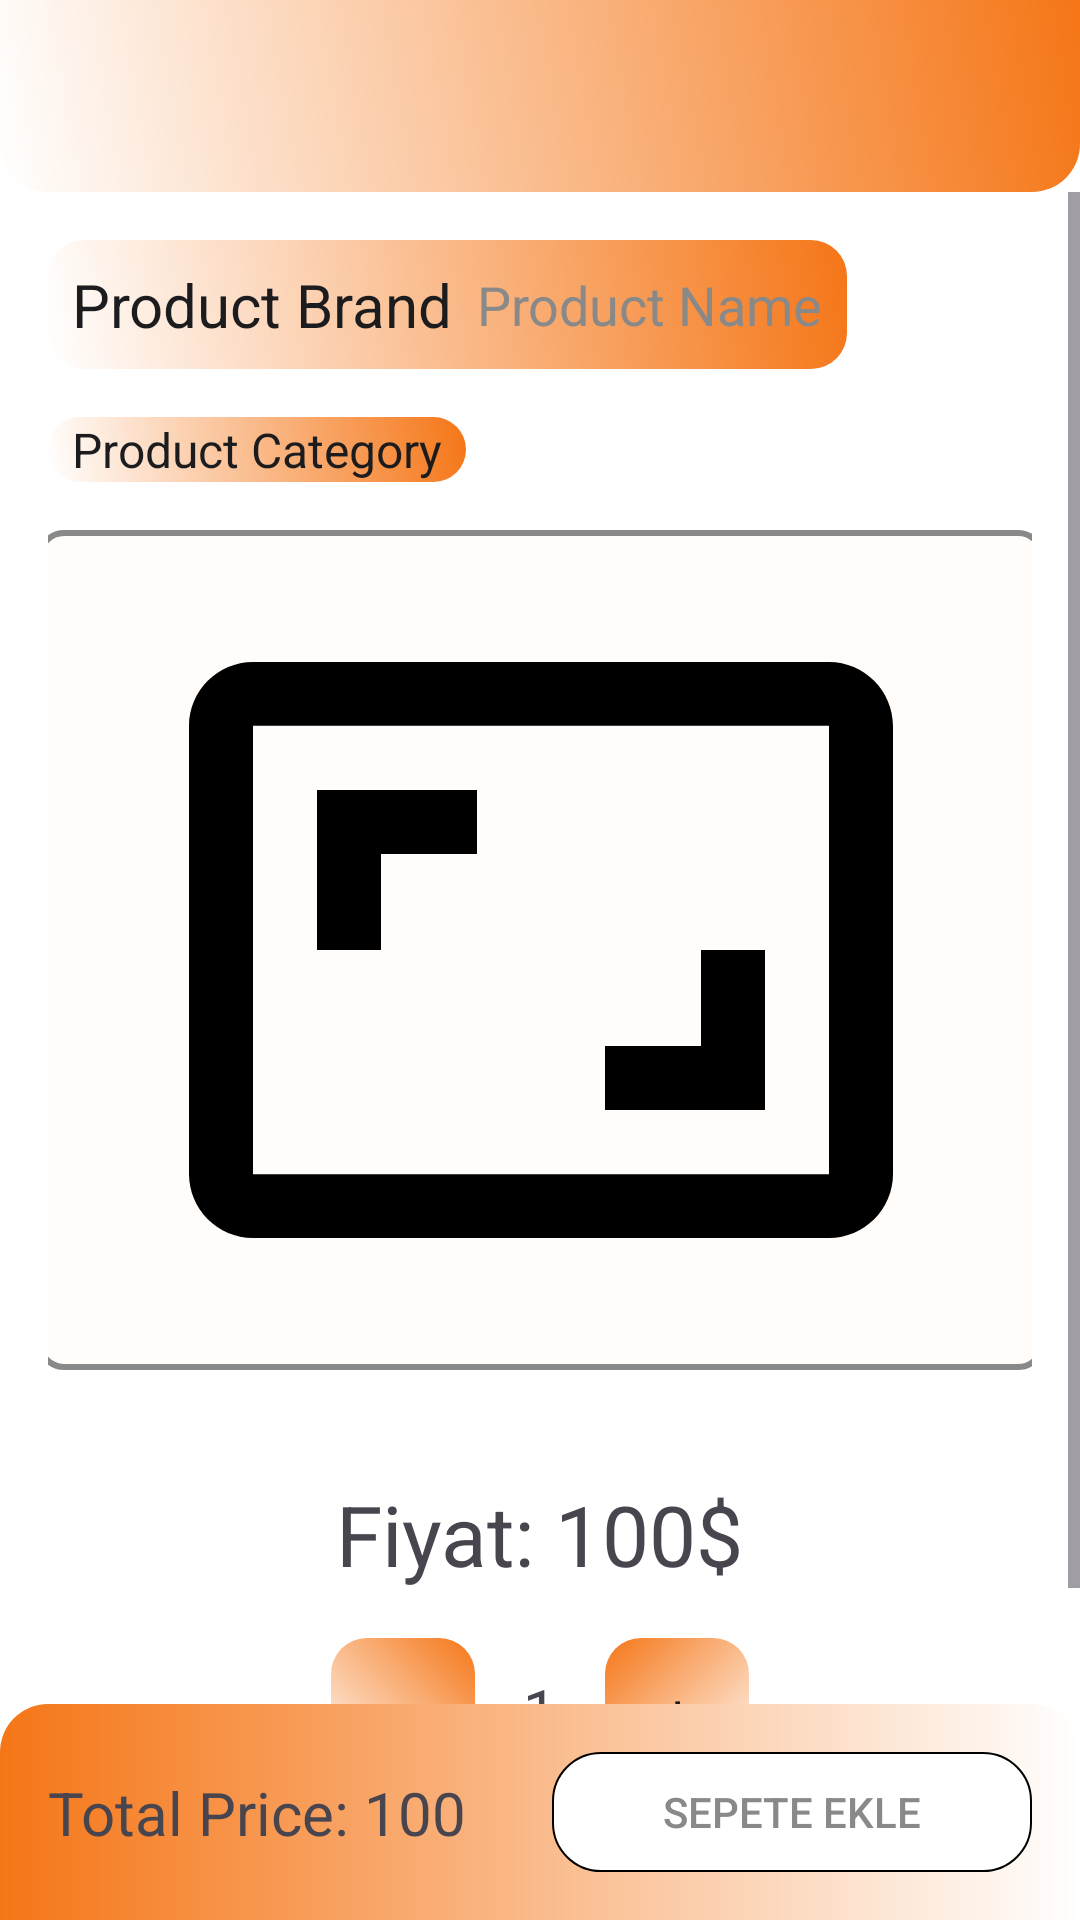

Write the Android layout XML for this screen, with the resource values it uses.
<!-- AndroidManifest.xml: application theme Theme.ECommerce -->
<!-- res/layout/product_detail_screen.xml -->
<?xml version="1.0" encoding="utf-8"?>
<androidx.constraintlayout.widget.ConstraintLayout xmlns:android="http://schemas.android.com/apk/res/android"
    xmlns:tools="http://schemas.android.com/tools"
    android:layout_width="match_parent"
    android:layout_height="match_parent"
    xmlns:app="http://schemas.android.com/apk/res-auto"
    android:fitsSystemWindows="true"
    android:background="@color/main_background"
    tools:context=".presentation.screen.ProductDetailScreen">

    <androidx.constraintlayout.widget.ConstraintLayout
        android:id="@+id/toolbar"
        android:layout_width="match_parent"
        android:layout_height="wrap_content"
        android:background="@drawable/toolbar_gradient_background"
        android:minHeight="?attr/actionBarSize"
        android:paddingHorizontal="16dp"
        android:paddingVertical="8dp"
        android:theme="?attr/actionBarTheme"
        app:layout_constraintEnd_toEndOf="parent"
        app:layout_constraintStart_toStartOf="parent"
        app:layout_constraintTop_toTopOf="parent">

        <ImageView
            android:id="@+id/iv_back"
            android:layout_width="24dp"
            android:layout_height="24dp"
            android:contentDescription="Back Button"
            android:src="@drawable/ic_back"
            app:layout_constraintBottom_toBottomOf="parent"
            app:layout_constraintStart_toStartOf="parent"
            app:layout_constraintTop_toTopOf="parent"
            app:layout_constraintVertical_bias="0.5" />
    </androidx.constraintlayout.widget.ConstraintLayout>

    <ScrollView
        android:layout_width="0dp"
        android:layout_height="0dp"
        app:layout_constraintTop_toBottomOf="@+id/toolbar"
        app:layout_constraintStart_toStartOf="parent"
        app:layout_constraintEnd_toEndOf="parent"
        app:layout_constraintBottom_toTopOf="@+id/bottomBar">

        <androidx.constraintlayout.widget.ConstraintLayout
            android:layout_width="match_parent"
            android:layout_height="wrap_content"
            android:padding="16dp">

            <androidx.constraintlayout.widget.ConstraintLayout
                android:id="@+id/clProductImage"
                android:layout_width="336dp"
                android:layout_height="280dp"
                android:layout_marginTop="16dp"
                android:padding="8dp"
                android:background="@drawable/image_border_background"
                app:layout_constraintStart_toStartOf="parent"
                app:layout_constraintEnd_toEndOf="parent"
                app:layout_constraintTop_toBottomOf="@+id/tvProductCategory">

                <ImageView
                    android:id="@+id/ivProductImage"
                    android:layout_width="256dp"
                    android:layout_height="256dp"
                    android:src="@drawable/ic_product_image_holder"
                    app:layout_constraintEnd_toEndOf="parent"
                    app:layout_constraintHorizontal_bias="0.5"
                    app:layout_constraintStart_toStartOf="parent"
                    app:layout_constraintTop_toTopOf="parent"
                    app:layout_constraintBottom_toBottomOf="parent"/>

            </androidx.constraintlayout.widget.ConstraintLayout>

            <androidx.constraintlayout.widget.ConstraintLayout
                android:id="@+id/clProductBrandAndName"
                android:layout_width="wrap_content"
                android:layout_height="wrap_content"
                android:padding="8dp"
                android:background="@drawable/rounded_button_left_background"
                app:layout_constraintStart_toStartOf="parent"
                app:layout_constraintTop_toTopOf="parent">

                <TextView
                    android:id="@+id/tvProductBrand"
                    android:layout_width="wrap_content"
                    android:layout_height="wrap_content"
                    android:text="Product Brand"
                    android:textColor="@color/text_color"
                    android:textSize="20sp"
                    app:layout_constraintStart_toStartOf="parent"
                    app:layout_constraintTop_toTopOf="parent" />

                <TextView
                    android:id="@+id/tvProductName"
                    android:layout_width="wrap_content"
                    android:layout_height="wrap_content"
                    android:layout_marginStart="8dp"
                    android:text="Product Name"
                    android:textColor="@color/secondary_text_color"
                    android:textSize="18sp"
                    app:layout_constraintStart_toEndOf="@+id/tvProductBrand"
                    app:layout_constraintTop_toTopOf="@+id/tvProductBrand"
                    app:layout_constraintBottom_toBottomOf="@+id/tvProductBrand"/>

            </androidx.constraintlayout.widget.ConstraintLayout>

            <TextView
                android:id="@+id/tvProductPrice"
                android:layout_width="wrap_content"
                android:layout_height="wrap_content"
                android:layout_marginTop="36dp"
                android:text="Fiyat: 100$"
                android:textSize="28sp"
                app:layout_constraintEnd_toEndOf="parent"
                app:layout_constraintHorizontal_bias="0.5"
                app:layout_constraintStart_toStartOf="parent"
                app:layout_constraintTop_toBottomOf="@id/clProductImage" />

            <TextView
                android:id="@+id/tvProductCategory"
                android:layout_width="wrap_content"
                android:layout_height="wrap_content"
                android:layout_marginTop="16dp"
                android:paddingHorizontal="8dp"
                android:background="@drawable/rounded_button_left_background"
                android:textColor="@color/text_color"
                android:textSize="16sp"
                android:text="Product Category"
                app:layout_constraintStart_toStartOf="parent"
                app:layout_constraintTop_toBottomOf="@+id/clProductBrandAndName"/>

            <androidx.constraintlayout.widget.ConstraintLayout
                android:id="@+id/clTotalIncreaseDecrease"
                android:layout_width="wrap_content"
                android:layout_height="wrap_content"
                app:layout_constraintBottom_toBottomOf="parent"
                app:layout_constraintEnd_toEndOf="parent"
                app:layout_constraintHorizontal_bias="0.5"
                app:layout_constraintStart_toStartOf="parent"
                app:layout_constraintTop_toBottomOf="@+id/tvProductPrice"
                app:layout_constraintVertical_bias="0.5">

                <androidx.appcompat.widget.AppCompatButton
                    android:id="@+id/btDecrease"
                    android:layout_width="48dp"
                    android:layout_height="48dp"
                    android:layout_marginTop="16dp"
                    android:background="@drawable/rounded_button_left_background"
                    android:text="-"
                    style="?android:attr/borderlessButtonStyle"
                    app:layout_constraintEnd_toStartOf="@+id/tvTotalUnit"
                    app:layout_constraintStart_toStartOf="parent"
                    app:layout_constraintTop_toTopOf="parent" />

                <TextView
                    android:id="@+id/tvTotalUnit"
                    android:layout_width="wrap_content"
                    android:layout_height="0dp"
                    android:layout_marginStart="16dp"
                    android:gravity="center"
                    android:text="1"
                    android:textSize="20sp"
                    app:layout_constraintBottom_toBottomOf="@id/btDecrease"
                    app:layout_constraintEnd_toStartOf="@+id/btIncrease"
                    app:layout_constraintStart_toEndOf="@+id/btDecrease"
                    app:layout_constraintTop_toTopOf="@+id/btDecrease" />

                <androidx.appcompat.widget.AppCompatButton
                    android:id="@+id/btIncrease"
                    android:layout_width="48dp"
                    android:layout_height="48dp"
                    android:layout_marginStart="16dp"
                    android:background="@drawable/rounded_button_right_background"
                    android:text="+"
                    style="?android:attr/borderlessButtonStyle"
                    app:layout_constraintBottom_toBottomOf="@id/btDecrease"
                    app:layout_constraintStart_toEndOf="@+id/tvTotalUnit"
                    app:layout_constraintTop_toTopOf="@+id/btDecrease" />

            </androidx.constraintlayout.widget.ConstraintLayout>

        </androidx.constraintlayout.widget.ConstraintLayout>

    </ScrollView>

    <androidx.constraintlayout.widget.ConstraintLayout
        android:id="@+id/bottomBar"
        android:layout_width="match_parent"
        android:layout_height="wrap_content"
        android:background="@drawable/bottombar_gradient_background"
        android:padding="16dp"
        app:layout_constraintBottom_toBottomOf="parent"
        app:layout_constraintEnd_toEndOf="parent"
        app:layout_constraintStart_toStartOf="parent">

        <TextView
            android:id="@+id/tvTotalPrice"
            android:layout_width="wrap_content"
            android:layout_height="wrap_content"
            android:text="Total Price: 100"
            android:textSize="20sp"
            app:layout_constraintBottom_toBottomOf="parent"
            app:layout_constraintStart_toStartOf="parent"
            app:layout_constraintTop_toTopOf="parent"
            app:layout_constraintVertical_bias="0.5" />

        <androidx.appcompat.widget.AppCompatButton
            android:id="@+id/btAddToCart"
            android:layout_width="160dp"
            android:layout_height="40dp"
            android:background="@drawable/button_add_to_cart_background"
            android:padding="8dp"
            android:text="Sepete Ekle"
            style="?android:attr/borderlessButtonStyle"
            android:textColor="@color/secondary_text_color"
            app:layout_constraintBottom_toBottomOf="parent"
            app:layout_constraintEnd_toEndOf="parent"
            app:layout_constraintTop_toTopOf="parent"
            app:layout_constraintVertical_bias="0.5" />
    </androidx.constraintlayout.widget.ConstraintLayout>

</androidx.constraintlayout.widget.ConstraintLayout>
<!-- resources referenced by this layout -->
<resources>
  <color name="main_background">#FFFFFF</color>
  <color name="secondary_text_color">#898989</color>
  <color name="text_color">#1C1C1E</color>
  <!-- drawable bottombar_gradient_background (drawable) -->
  <?xml version="1.0" encoding="utf-8"?>
  <shape xmlns:android="http://schemas.android.com/apk/res/android" android:shape="rectangle">
  
      <gradient
          android:startColor="@color/main_background"
          android:endColor="#F57617"
          android:angle="180" />
  
      <corners
          android:topLeftRadius="16dp"
          android:topRightRadius="16dp"
          android:bottomLeftRadius="0dp"
          android:bottomRightRadius="0dp" />
  
  </shape>
  <!-- drawable button_add_to_cart_background (drawable) -->
  <?xml version="1.0" encoding="utf-8"?>
  <shape xmlns:android="http://schemas.android.com/apk/res/android"
      android:shape="rectangle">
  
      <solid android:color="#FFFFFF" />
  
      <corners android:radius="16dp" />
  
      <stroke
          android:width="0.5dp"
          android:color="@color/black" />
  </shape>
  <!-- drawable ic_product_image_holder (drawable) -->
  <vector xmlns:android="http://schemas.android.com/apk/res/android" android:height="128dp" android:tint="#000000" android:viewportHeight="24" android:viewportWidth="24" android:width="128dp">
        
      <path android:fillColor="@android:color/white" android:pathData="M19,12h-2v3h-3v2h5v-5zM7,9h3L10,7L5,7v5h2L7,9zM21,3L3,3c-1.1,0 -2,0.9 -2,2v14c0,1.1 0.9,2 2,2h18c1.1,0 2,-0.9 2,-2L23,5c0,-1.1 -0.9,-2 -2,-2zM21,19.01L3,19.01L3,4.99h18v14.02z"/>
      
  </vector>
  <!-- drawable image_border_background (drawable) -->
  <?xml version="1.0" encoding="utf-8"?>
  <shape xmlns:android="http://schemas.android.com/apk/res/android"
      android:shape="rectangle">
      <solid android:color="@color/product_card_background" />
      <stroke
          android:width="2dp"
          android:color="@color/secondary_text_color" />
      <corners android:radius="8dp"/>
  </shape>
  <!-- drawable rounded_button_left_background (drawable) -->
  <?xml version="1.0" encoding="utf-8"?>
  <shape xmlns:android="http://schemas.android.com/apk/res/android"
      android:shape="rectangle">
  
      <gradient
          android:startColor="@color/main_background"
          android:endColor="#F57617"
          android:angle="45" />
  
      <corners android:radius="12dp" />
  </shape>
  <!-- drawable rounded_button_right_background (drawable) -->
  <?xml version="1.0" encoding="utf-8"?>
  <shape xmlns:android="http://schemas.android.com/apk/res/android"
      android:shape="rectangle">
  
      <gradient
          android:startColor="@color/main_background"
          android:endColor="#F57617"
          android:angle="135" />
  
      <corners android:radius="12dp" />
  </shape>
  <!-- drawable toolbar_gradient_background (drawable) -->
  <?xml version="1.0" encoding="utf-8"?>
  <shape xmlns:android="http://schemas.android.com/apk/res/android"
      android:shape="rectangle">
  
      <gradient
          android:startColor="@color/main_background"
          android:endColor="#F57617"
          android:angle="45" />
  
      <corners
          android:topLeftRadius="0dp"
          android:topRightRadius="0dp"
          android:bottomLeftRadius="16dp"
          android:bottomRightRadius="16dp" />
  </shape>
  <style name="Theme.ECommerce" parent="Base.Theme.ECommerce" />
  <color name="black">#FF000000</color>
  <color name="product_card_background">#FFFCF9</color>
  <style name="Base.Theme.ECommerce" parent="Theme.Material3.DayNight.NoActionBar">
          
          
      </style>
</resources>
